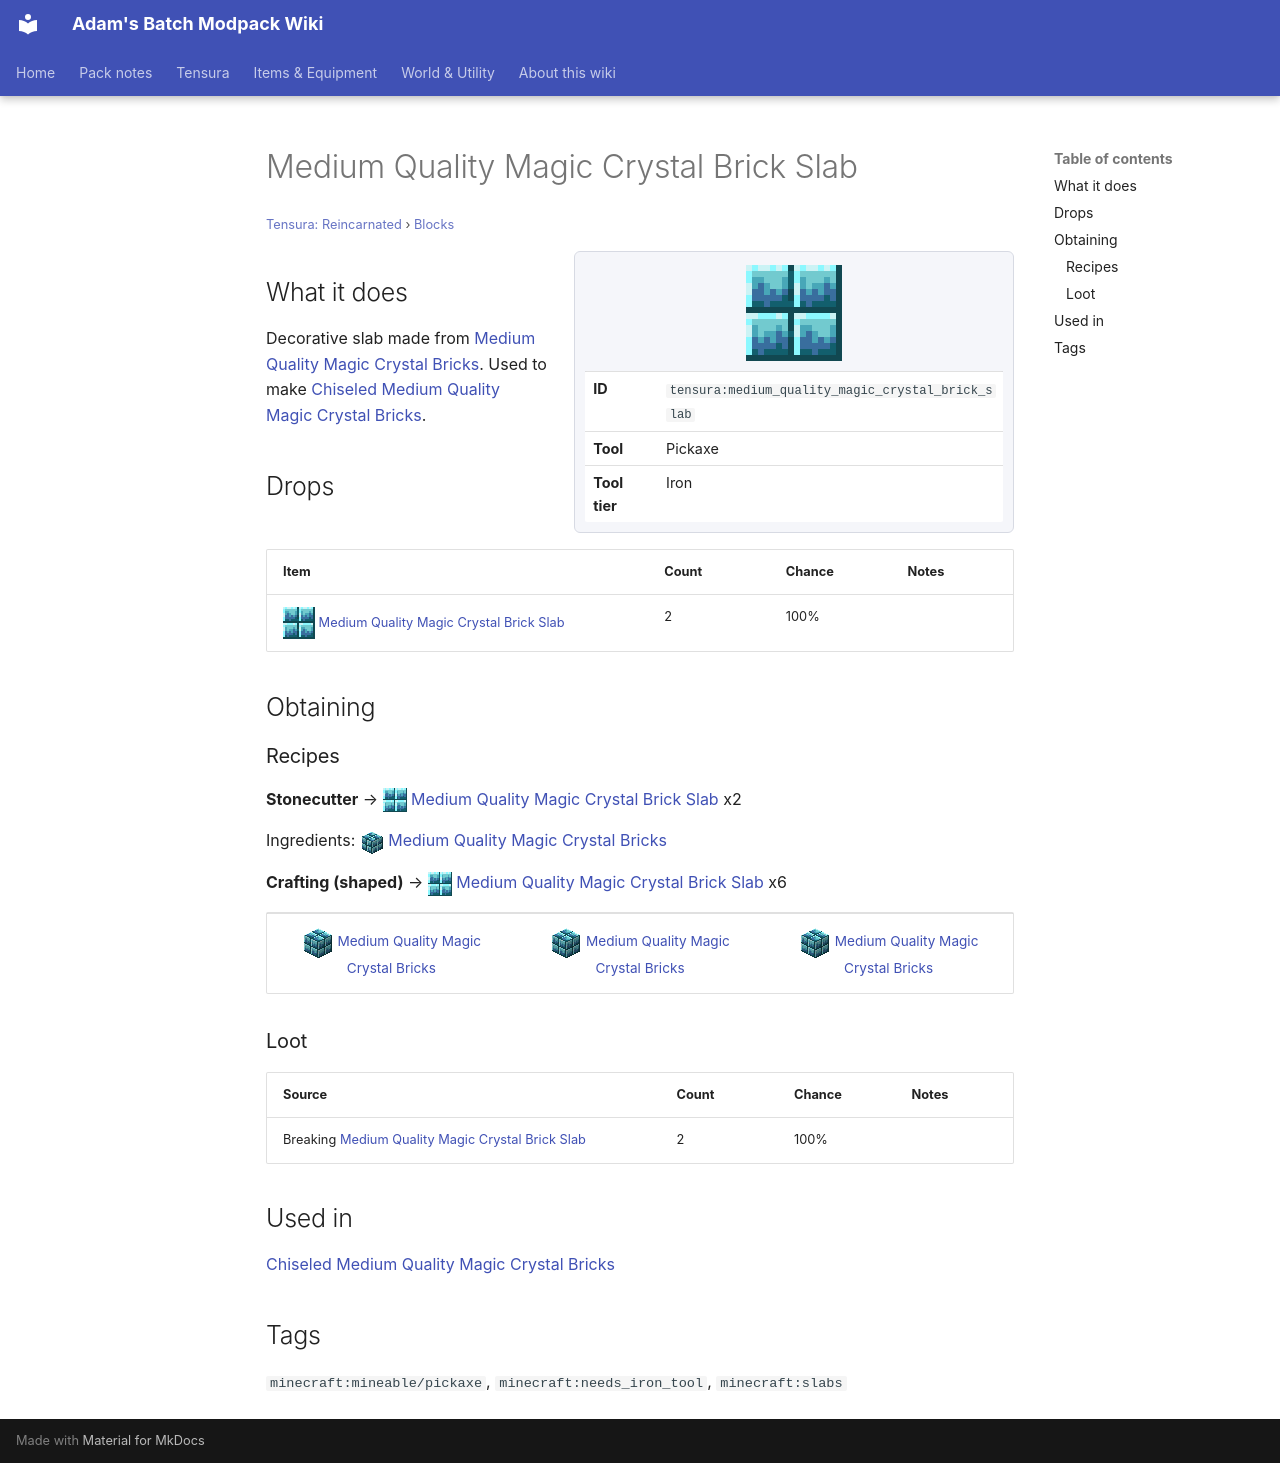

repository: Proteus-Nell/Adams-Batch-MC-Modpack-Wiki · page: tensura-reincarnated/blocks/medium-quality-magic-crystal-brick-slab/index.html · generator: mkdocs

# Medium Quality Magic Crystal Brick Slab

<small>[Tensura: Reincarnated](../index.md) &rsaquo; [Blocks](index.md)</small>

<div class="infobox" markdown>

![Medium Quality Magic Crystal Brick Slab](../../assets/icons/tensura/item/medium_quality_magic_crystal_brick_slab.png)

| | |
|---|---|
| **ID** | `tensura:medium_quality_magic_crystal_brick_slab` |
| **Tool** | Pickaxe |
| **Tool tier** | Iron |

</div>

## What it does

Decorative slab made from [Medium Quality Magic Crystal Bricks](medium-quality-magic-crystal-bricks.md). Used to make [Chiseled Medium Quality Magic Crystal Bricks](chiseled-medium-quality-magic-crystal-bricks.md).

## Drops

| Item | Count | Chance | Notes |
|---|---|---|---|
| ![](../../assets/icons/tensura/item/medium_quality_magic_crystal_brick_slab.png) [Medium Quality Magic Crystal Brick Slab](medium-quality-magic-crystal-brick-slab.md) | 2 | 100% |  |

## Obtaining

### Recipes

**Stonecutter** &rarr; ![](../../assets/icons/tensura/item/medium_quality_magic_crystal_brick_slab.png) [Medium Quality Magic Crystal Brick Slab](medium-quality-magic-crystal-brick-slab.md) x2

Ingredients: ![](../../assets/icons/tensura/item/medium_quality_magic_crystal_bricks.png) [Medium Quality Magic Crystal Bricks](medium-quality-magic-crystal-bricks.md)

**Crafting (shaped)** &rarr; ![](../../assets/icons/tensura/item/medium_quality_magic_crystal_brick_slab.png) [Medium Quality Magic Crystal Brick Slab](medium-quality-magic-crystal-brick-slab.md) x6

<div class="recipe" markdown>

| | | |
|---|---|---|
| ![](../../assets/icons/tensura/item/medium_quality_magic_crystal_bricks.png) [Medium Quality Magic Crystal Bricks](medium-quality-magic-crystal-bricks.md) | ![](../../assets/icons/tensura/item/medium_quality_magic_crystal_bricks.png) [Medium Quality Magic Crystal Bricks](medium-quality-magic-crystal-bricks.md) | ![](../../assets/icons/tensura/item/medium_quality_magic_crystal_bricks.png) [Medium Quality Magic Crystal Bricks](medium-quality-magic-crystal-bricks.md) |

</div>

### Loot

| Source | Count | Chance | Notes |
|---|---|---|---|
| Breaking [Medium Quality Magic Crystal Brick Slab](medium-quality-magic-crystal-brick-slab.md) | 2 | 100% |  |

## Used in

[Chiseled Medium Quality Magic Crystal Bricks](chiseled-medium-quality-magic-crystal-bricks.md)

## Tags

`minecraft:mineable/pickaxe`, `minecraft:needs_iron_tool`, `minecraft:slabs`
